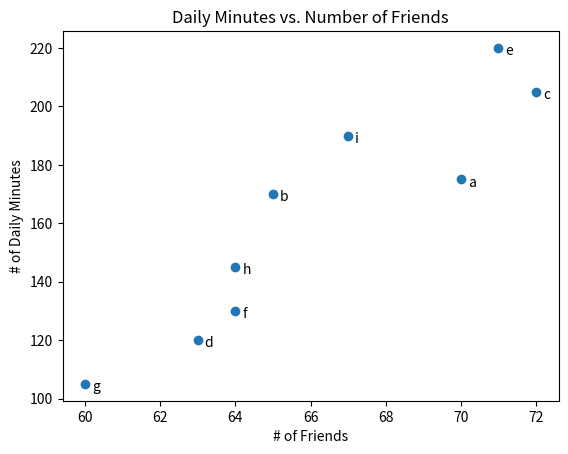

This figure's Python source:
'''
Created on Dec 5, 2016

[redacted]
'''

from matplotlib import pyplot as plt
from collections import Counter 


friends = [70, 65, 72, 63, 71, 64, 60, 64, 67]
minutes = [175, 170, 205, 120, 220, 130, 105, 145, 190]
labels = ["a", "b", "c", "d", "e", "f", "g", "h", "i"]

plt.scatter(friends, minutes)

for label, friend_count, minute_count in zip(labels, friends, minutes):
    plt.annotate(label, xy=(friend_count, minute_count), xytext=(5,-5), textcoords="offset points")
    
plt.title("Daily Minutes vs. Number of Friends")
plt.xlabel("# of Friends")
plt.ylabel("# of Daily Minutes")

plt.show()
